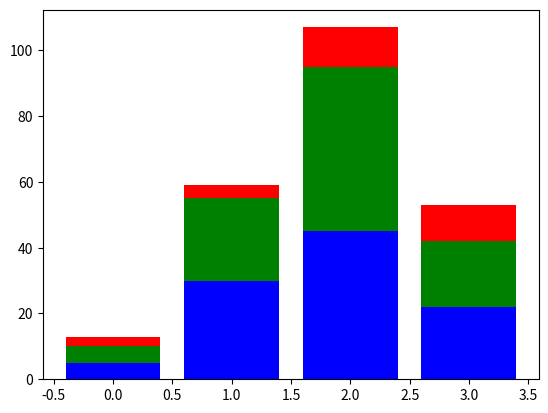

Write Python code to recreate this figure.
import numpy as np
import matplotlib.pyplot as plt

A = np.array([5., 30., 45., 22.]) 
B = np.array([5., 25., 50., 20.])
C = np.array([3.,  4.,  12.,  11.])

X = np.arange(4)

plt.bar(X, A, color = 'b')
plt.bar(X, B, color = 'g', bottom = A)
plt.bar(X, C, color = 'r', bottom = A + B)

plt.show()